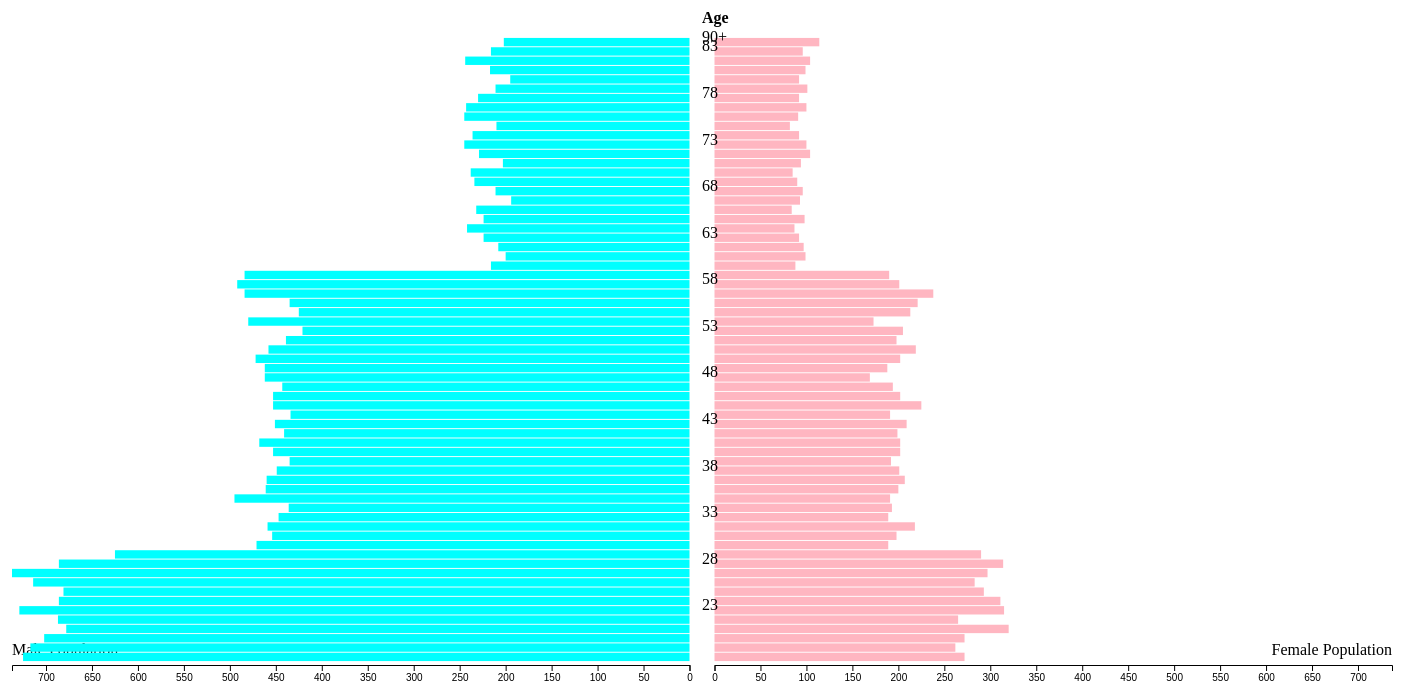
D3 v5 page, settled after 480 driven frames (8 s of simulated time); the page loaded 1 data file(s).


// ── black.js
// define variables for spacing, margins, etc.
centreSpacing = 25; // spacing in between the male and female bars
margin = { left: 10, right: 10, top: 30, bottom: 25 };
h = 680 - margin.top - margin.bottom;
w = 1400 - margin.left - margin.right;

// set up SVG
var svg = d3
  .select("#chart")
  .append("svg")
  .attr("width", w + margin.left + margin.right)
  .attr("height", h + margin.top + margin.bottom);

// set up three g (group) elements to help position things and organise our chart
// g element for the bars for the male population
var gM = svg
  .append("g")
  .attr("transform", "translate(" + margin.left + "," + margin.top + ")");
// g element for the bars for the female population
var gF = svg
  .append("g")
  .attr(
    "transform",
    "translate(" +
      (margin.left + (w - centreSpacing) / 2 + centreSpacing) +
      "," +
      margin.top +
      ")"
  );
// g element for the labels
var gLabels = svg
  .append("g")
  .attr(
    "transform",
    "translate(" +
      (margin.left + (w - centreSpacing) / 2 + "," + margin.top + ")")
  );

// scale functions to map data to width/height/position
y = d3.scaleBand().range([h, 0]).padding(0.1);

x = d3.scaleLinear().range([0, (w - centreSpacing) / 2]);

// we will use this to create a reversed axis (right to left) for the male population later
xReverse = d3.scaleLinear().range([0, (w - centreSpacing) / 2]);

// Load data
// Everything that we need the data for has to happen inside of this function
d3.csv("noir.csv").then(function (data) {
  // prepare the data
  data = data.map((d) => ({
    age: d.Age,
    females: +d.Females,
    males: +d.Males,
  }));

  // to complete our scale functions, we need to set their domains based on the values in the data
  // largest value out of all male or female counts for all years
  maxVal = d3.max(data, (d) => d3.max([d.males, d.females]));
  x.domain([0, maxVal]);
  xReverse.domain([maxVal, 0]);
  y.domain(data.map((d) => d.age));

  // create bars for male population
  gM.selectAll("rect")
    .data(data)
    .enter()
    .append("rect")
    .attr("x", (d) => (w - centreSpacing) / 2 - x(d.males))
    .attr("y", (d) => y(d.age))
    .attr("height", y.bandwidth())
    .attr("width", (d) => x(d.males))
    .style("fill", "Aqua");

  // create bars for female population
  gF.selectAll("rect")
    .data(data)
    .enter()
    .append("rect")
    .attr("x", 0)
    .attr("y", (d) => y(d.age))
    .attr("height", y.bandwidth())
    .attr("width", (d) => x(d.females))
    .style("fill", "LightPink");

  // add labels for age groups in the centre of the chart
  gLabels
    .selectAll("text")
    .data(data)
    .enter()
    .append("text")
    .attr("x", centreSpacing / 2)
    .attr("y", (d) => y(d.age) + y.bandwidth() / 2)
    .text((d, i) => (i != data.length - 1 ? (i % 5 == 0 ? d.age : "") : "90+"));

  // add an axis for female pop values
  gF.append("g")
    .attr("transform", "translate(0," + (h + 3) + ")")
    .call(d3.axisBottom(x).ticks(w / 80, "s"));

  // add an axis for male pop values
  gM.append("g")
    .attr("transform", "translate(0," + (h + 3) + ")")
    .call(d3.axisBottom(xReverse).ticks(w / 80, "s"));
});

// Additional labeling (we do not need the data for this)

// add a little 'Age' header at the top
gLabels
  .append("text")
  .text("Age")
  .attr("x", centreSpacing / 2)
  .attr("y", -14)
  .style("font-weight", "bold");

// add Male/Female labels
gF.append("text")
  .text("Female Population")
  .attr("x", (w - centreSpacing) / 2)
  .attr("y", h - 7)
  .style("text-anchor", "end");
gM.append("text")
  .text("Male Population")
  .attr("x", 0)
  .attr("y", h - 7)
  .style("text-anchor", "start");

### data: noir.csv
, Age, Persons, Males, Females
1, 18, 1001, 725, 272
2, 19, 981, 717, 262
3, 20, 976, 702, 272
4, 21, 998, 678, 320
5, 22, 954, 687, 265
6, 23, 1050, 729, 315
7, 24, 1002, 686, 311
8, 25, 980, 681, 293
9, 26, 1000, 714, 283
10, 27, 1038, 737, 297
11, 28, 1004, 686, 314
12, 29, 920, 625, 290
13, 30, 664, 471, 189
14, 31, 652, 454, 198
15, 32, 680, 459, 218
16, 33, 638, 447, 189
17, 34, 630, 436, 193
18, 35, 686, 495, 191
19, 36, 664, 461, 200
20, 37, 671, 460, 207
21, 38, 650, 449, 201
22, 39, 628, 435, 192
23, 40, 659, 453, 202
24, 41, 671, 468, 202
25, 42, 641, 441, 199
26, 43, 663, 451, 209
27, 44, 629, 434, 191
28, 45, 680, 453, 225
29, 46, 657, 453, 202
30, 47, 640, 443, 194
31, 48, 632, 462, 169
32, 49, 652, 462, 188
33, 50, 675, 472, 202
34, 51, 679, 458, 219
35, 52, 643, 439, 198
36, 53, 627, 421, 205
37, 54, 655, 480, 173
38, 55, 641, 425, 213
39, 56, 658, 435, 221
40, 57, 725, 484, 238
41, 58, 696, 492, 201
42, 59, 676, 484, 190
43, 60, 307, 216, 88
44, 61, 299, 200, 99
45, 62, 306, 208, 97
46, 63, 317, 224, 92
47, 64, 331, 242, 87
48, 65, 324, 224, 98
49, 66, 318, 232, 84
50, 67, 288, 194, 93
51, 68, 308, 211, 96
52, 69, 326, 234, 90
53, 70, 323, 238, 85
54, 71, 297, 203, 94
55, 72, 334, 229, 104
56, 73, 345, 245, 100
57, 74, 328, 236, 92
58, 75, 292, 210, 82
59, 76, 336, 245, 91
60, 77, 343, 243, 100
... 7 more rows